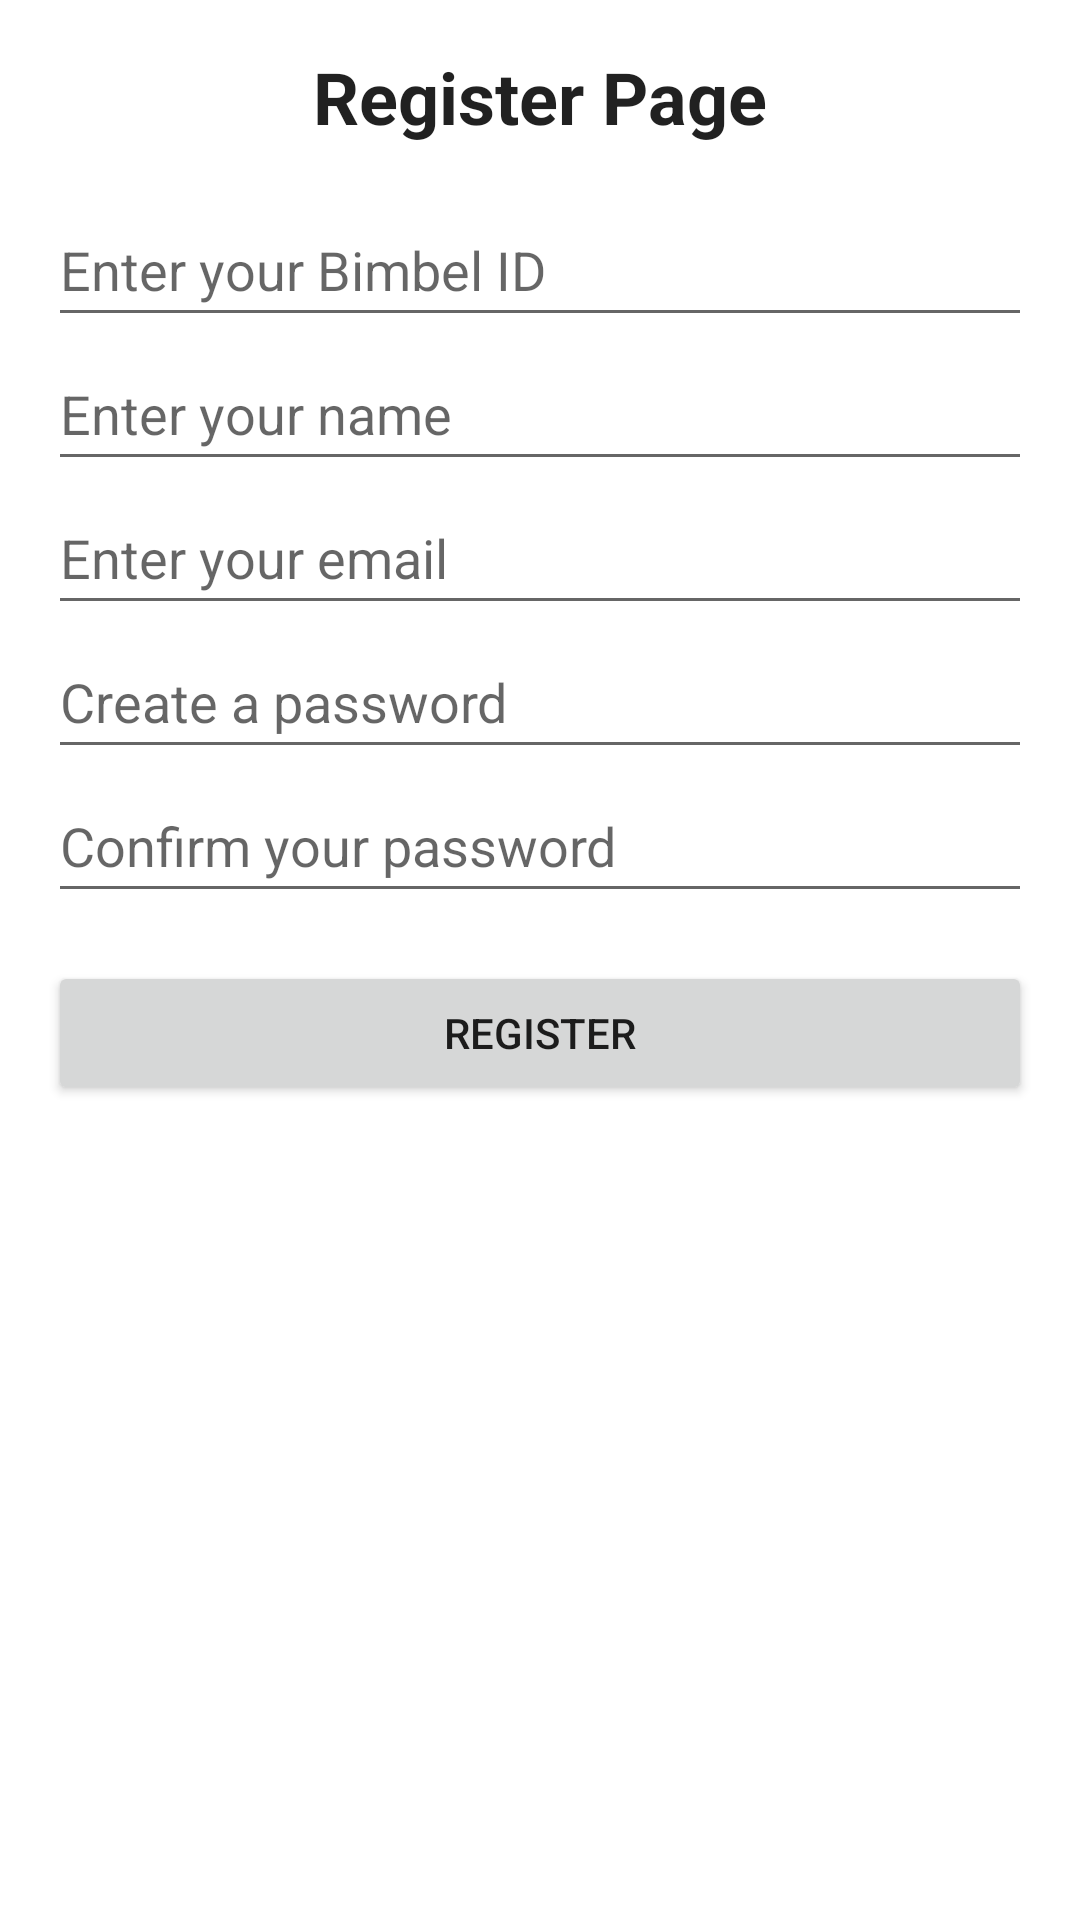

Write the Android layout XML for this screen, with the resource values it uses.
<!-- AndroidManifest.xml: application theme Theme.BNCC2 -->
<!-- res/layout/activity_register.xml -->
<?xml version="1.0" encoding="utf-8"?>
<RelativeLayout xmlns:android="http://schemas.android.com/apk/res/android"
    android:layout_width="match_parent"
    android:layout_height="match_parent"
    android:padding="16dp">

    <ScrollView
        android:layout_width="match_parent"
        android:gravity="center"
        android:layout_height="match_parent">

        <LinearLayout
            android:id="@+id/registrationForm"
            android:layout_width="match_parent"
            android:layout_height="wrap_content"
            android:orientation="vertical"
            android:gravity="center"
            android:layout_centerInParent="true">

            <TextView
                android:id="@+id/titleText"
                android:layout_width="wrap_content"
                android:layout_height="wrap_content"
                android:text="Register Page"
                android:textAppearance="?android:attr/textAppearanceLarge"
                android:textStyle="bold"
                android:textSize="24sp"
                android:layout_gravity="center_horizontal"
                android:layout_marginBottom="16dp"/>

            <EditText
                android:id="@+id/idBimbel"
                android:layout_width="match_parent"
                android:layout_height="wrap_content"
                android:hint="Enter your Bimbel ID"
                android:inputType="text"
                android:minHeight="48dp" />

            <EditText
                android:id="@+id/name"
                android:layout_width="match_parent"
                android:layout_height="wrap_content"
                android:hint="Enter your name"
                android:inputType="textPersonName"
                android:minHeight="48dp" />

            <EditText
                android:id="@+id/email"
                android:layout_width="match_parent"
                android:layout_height="wrap_content"
                android:hint="Enter your email"
                android:inputType="textEmailAddress"
                android:minHeight="48dp" />

            <EditText
                android:id="@+id/password"
                android:layout_width="match_parent"
                android:layout_height="wrap_content"
                android:hint="Create a password"
                android:inputType="textPassword"
                android:minHeight="48dp" />

            <EditText
                android:id="@+id/confirmPassword"
                android:layout_width="match_parent"
                android:layout_height="wrap_content"
                android:hint="Confirm your password"
                android:inputType="textPassword"
                android:minHeight="48dp" />

            <Button
                android:id="@+id/registerButton"
                android:layout_width="match_parent"
                android:layout_height="wrap_content"
                android:text="Register"
                android:layout_marginTop="16dp"/>

        </LinearLayout>
    </ScrollView>
</RelativeLayout>
<!-- resources referenced by this layout -->
<resources>
  <style name="Theme.BNCC2" parent="Theme.MaterialComponents.DayNight.DarkActionBar">
          
          <item name="colorPrimary">@color/purple_500</item>
          <item name="colorPrimaryVariant">@color/purple_700</item>
          <item name="colorOnPrimary">@color/white</item>
          
          <item name="colorSecondary">@color/teal_200</item>
          <item name="colorSecondaryVariant">@color/teal_700</item>
          <item name="colorOnSecondary">@color/black</item>
          
          <item name="android:statusBarColor">?attr/colorPrimaryVariant</item>
          
      </style>
  <!-- not gathered from this repository: default colours our renderer supplied (Android Studio template values) -->
  <color name="purple_500">#FF6200EE</color>
  <color name="purple_700">#FF3700B3</color>
  <color name="teal_200">#FF03DAC5</color>
  <color name="teal_700">#FF018786</color>
  <color name="black">#FF000000</color>
  <color name="white">#FFFFFFFF</color>
</resources>
